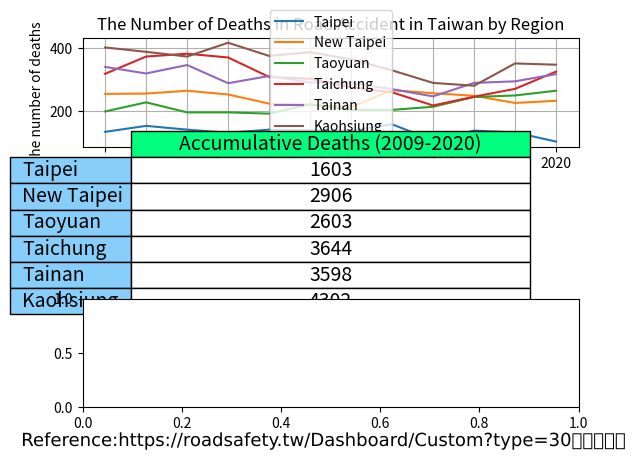
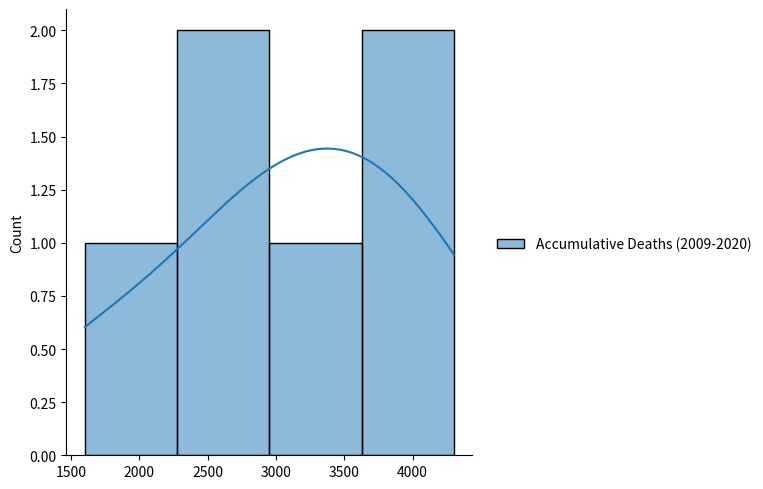

These figures' Python source, in order:
import matplotlib.colors as colour
import matplotlib.patheffects as path_effects
import matplotlib.pyplot as plt
import pandas as pd
import seaborn as sns

administrative_duty = ["Taipei", "New Taipei", "Taoyuan", "Taichung", "Tainan", "Kaohsiung"]

year = ["2009", "10", "11", "12", "13", "14", "15", "16", "17", "18", "19", "2020"]

death = [[133, 254, 198, 318, 340, 402],  # 2009
         [152, 255, 227, 373, 319, 388],  # 2010
         [140, 264, 195, 382, 346, 373],  # 2011
         [130, 252, 195, 370, 288, 417],  # 2012
         [140, 223, 191, 308, 311, 375],  # 2013
         [138, 219, 221, 302, 290, 387],  # 2014
         [137, 212, 203, 275, 289, 364],  # 2015
         [157, 266, 203, 259, 269, 329],  # 2016
         [106, 256, 213, 217, 246, 289],  # 2017
         [137, 248, 244, 245, 289, 280],  # 2018
         [131, 225, 249, 270, 294, 351],  # 2019
         [102, 232, 264, 325, 317, 347],  # 2020
         #         [73, 146, 145, 178, 190, 193],  # 2021/01-07
         ]

df = pd.DataFrame(data=death, columns=administrative_duty, index=year)

print(df)

Taipei = df.loc[:, "Taipei"].to_numpy()

print(Taipei)

New_Taipei = df.loc[:, "New Taipei"].to_numpy()
Taoyuan = df.loc[:, "Taoyuan"].to_numpy()
Taichung = df.loc[:, "Taichung"].to_numpy()
Tainan = df.loc[:, "Tainan"].to_numpy()
Kaohsiung = df.loc[:, "Kaohsiung"].to_numpy()

summary = [df["Taipei"].sum(), df["New Taipei"].sum(), df["Taoyuan"].sum(), df["Taichung"].sum(),
           df["Tainan"].sum(), df["Kaohsiung"].sum()]

print(summary)

cumulative_sum = pd.DataFrame(data=summary,
                              columns=["Accumulative Deaths (2009-2020)"],
                              index=administrative_duty)

print(cumulative_sum)

figure, (axes1, axes2, axes3) = plt.subplots(3)

axes1.plot(year, Taipei, label="Taipei")
axes1.plot(year, New_Taipei, label="New Taipei")
axes1.plot(year, Taoyuan, label="Taoyuan")
axes1.plot(year, Taichung, label="Taichung")
axes1.plot(year, Tainan, label="Tainan")
axes1.plot(year, Kaohsiung, label="Kaohsiung")

axes1.set_title("The Number of Deaths in Road Accident in Taiwan by Region")
axes1.set_xlabel("Year")
axes1.set_ylabel("The number of deaths")

# If a 4-tuple or BboxBase is given, then it specifies the bbox (x, y, width, height) that the legend is placed in.[6]
axes1.legend() # [5][6]

axes1.grid(True)

# hide axes
# axes[0, 1].patch.set_visible(False)
axes2.axis('off')
axes2.axis('tight')

table = axes2.table(cellText=cumulative_sum.values,  # matplotlib table size [3]
                    colLabels=cumulative_sum.columns,
                    colColours=[colour.CSS4_COLORS.get('springgreen')],
                    colWidths=[0.4, 0.4, 0.4, 0.4, 0.4, 0.4],
                    cellColours=['w', 'w', 'w', 'w', 'w', 'w'],
                    cellLoc='center',
                    rowLabels=cumulative_sum.index,
                    rowColours=[colour.CSS4_COLORS.get('lightskyblue'),
                                colour.CSS4_COLORS.get('lightskyblue'),
                                colour.CSS4_COLORS.get('lightskyblue'),
                                colour.CSS4_COLORS.get('lightskyblue'),
                                colour.CSS4_COLORS.get('lightskyblue'),
                                colour.CSS4_COLORS.get('lightskyblue')],
                    loc='center',
                    url='Reference:\nhttps://roadsafety.tw/Dashboard/Custom?type=30日死亡人數'
                    )

# Scale column widths by xscale and row heights by yscale.[4]
table.scale(2.01, 1.57)  # [3]
table.set_fontsize(14)  # [3]


sns.displot(data=cumulative_sum, kde=True)


# matplotlib text [1][2]
text = figure.text(0.5, 0.04,
                   'Reference:https://roadsafety.tw/Dashboard/Custom?type=30日死亡人數',
                   horizontalalignment='center',
                   verticalalignment='center',
                   size=13,
                   fontproperties='MS Gothic')

text.set_path_effects([path_effects.Normal()])

plt.show()

# References:
# 1. https://matplotlib.org/stable/api/_as_gen/matplotlib.pyplot.text.html
# 2. https://matplotlib.org/stable/tutorials/advanced/patheffects_guide.html#sphx-glr-tutorials-advanced-patheffects-guide-py
# 3. https://stackoverflow.com/a/65763793/
# 4. https://matplotlib.org/stable/api/table_api.html#matplotlib.table.Table.scale
# 5. https://matplotlib.org/stable/gallery/pie_and_polar_charts/pie_and_donut_labels.html#sphx-glr-gallery-pie-and-polar-charts-pie-and-donut-labels-py
# 6. https://matplotlib.org/stable/api/_as_gen/matplotlib.axes.Axes.legend.html#matplotlib.axes.Axes.legend
